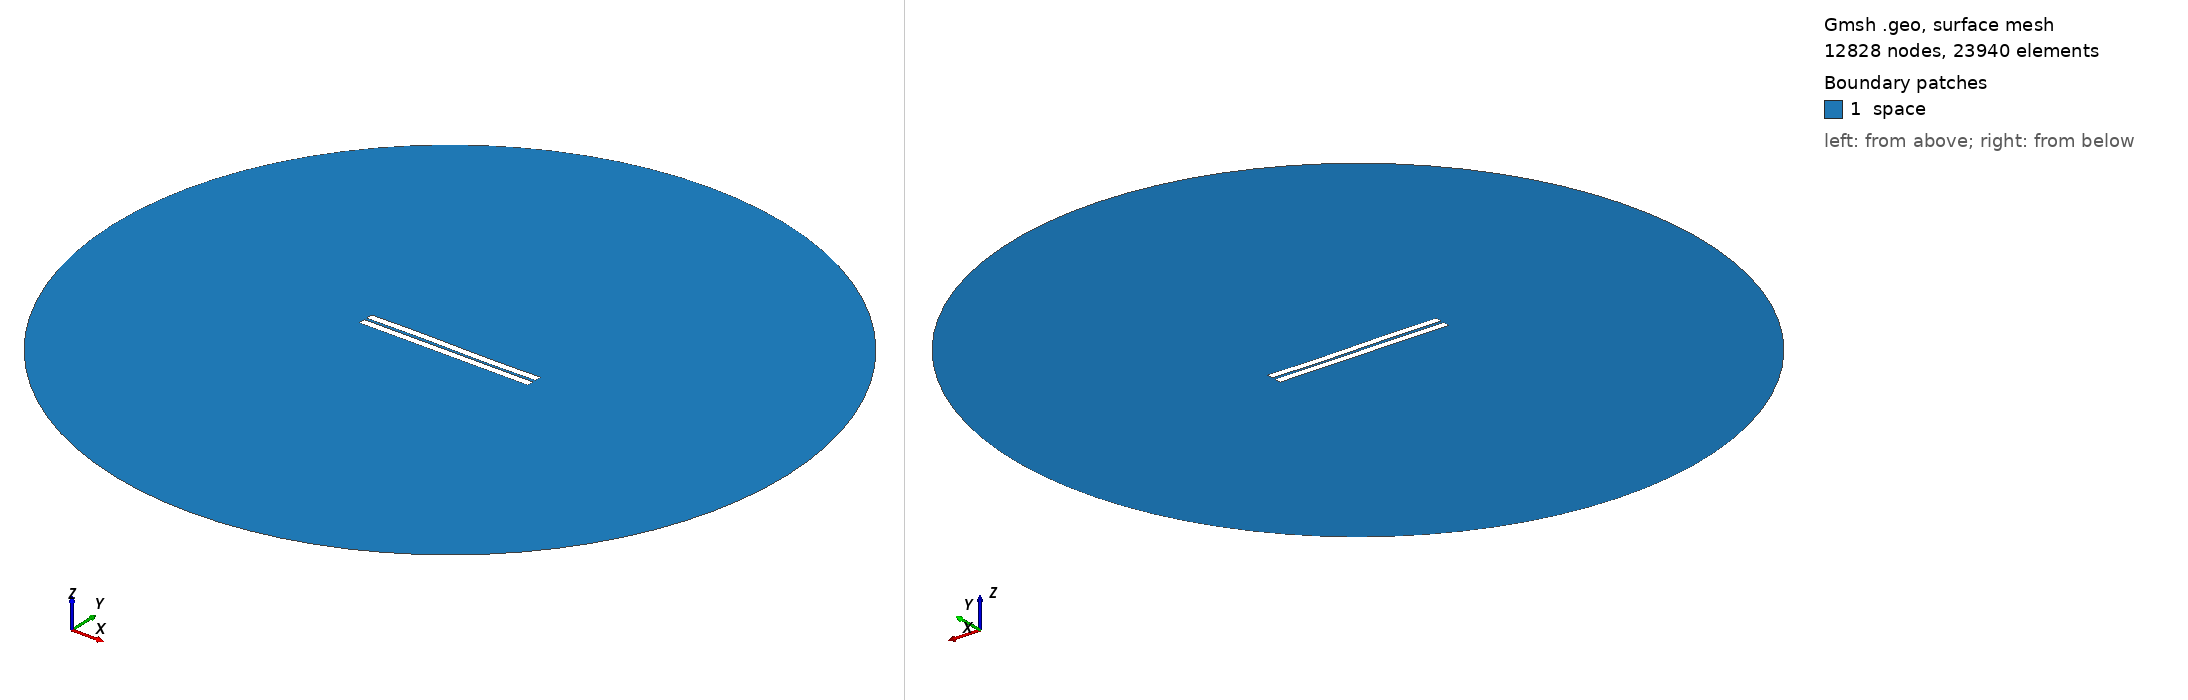

Gmsh geometry script, surface-meshed: 12828 nodes, 23940 surface elements. Boundary patches (legend numbers): 1 space. Left view from above one corner, right view from below the opposite corner. Legend entries are the model's physical surfaces. The drawing asked Gmsh for element sizes between 1% and 20% of the model's largest extent; the script's own settings can give other sizes.

=== 198.geo (drawn) ===
//---------------------------------------
// Geometry kernel
//---------------------------------------

SetFactory("OpenCASCADE");



//---------------------------------------
// Parameters of the geometry
//---------------------------------------

// Overetch of the upper plate
overetch = 0.0;

// Distance between the plates
distance = 1.5;

// Discretization over the x axis (for the deformation)
nx = 50; 

// Length of the plate
L = 100 - overetch; 

// Number of modes
n = 4; 

// 1st mode coefficient
coeff(1) = -0.075;
beta(1) = 0.596864 * 3.1415926535 / L;

// 2nd mode coefficient
coeff(2) = 0.0;
beta(2) = 1.49418 * 3.1415926535 / L;

// 3rd mode coefficient
coeff(3) = 0.15;
beta(3) = 2.50025 * 3.1415926535 / L;

// 4th mode coefficient
coeff(4) = 0.0;
beta(4) = 3.49999 * 3.1415926535 / L;



//---------------------------------------
// Upper plate (deformed rectangle)
//---------------------------------------

// Coordiantes of the upper plate
xmin = -50;
xmax = 50 - overetch;

// Height of the upper plate
yheight = 4 - 2 * overetch;

// Indexes of the points
UpperID[] = {};
LowerID[] = {};
LeftID[] = {};
RightID[] = {};

// Point index
p = 1;

// Horizontal edges
For i In {1:nx}
    x = xmin + (i-1)*(xmax - xmin)/(nx-1);

    y_bottom = distance / 2 + overetch;
    For j In {1:n}
        C = (Cosh(beta(j)*L) + Cos(beta(j)*L)) / (Sinh(beta(j)*L) + Sin(beta(j)*L));
        y_bottom  = y_bottom + coeff(j) * (Cosh(beta(j)*(x+50)) - Cos(beta(j)*(x+50)) - C * (Sinh(beta(j)*(x+50)) - Sin(beta(j)*(x+50))));
    EndFor

    y_top = y_bottom + yheight;

    Point(p) = {x, y_top, 0, 1.0};
    UpperID[i] = p;
    p = p + 1;

    Point(p) = {x, y_bottom, 0, 1.0};
    LowerID[i] = p;
    p = p + 1;
EndFor

// Create point lists
UpperPts[] = {}; LowerPts[] = {};
For i In {1:nx}
  UpperPts[] += {UpperID[i]};
  LowerPts[] += {LowerID[i]};
EndFor

// Build splines
Spline(1) = {UpperPts[]};
Spline(2) = {LowerPts[]};
Line(3) = {LowerPts[nx-1], UpperPts[nx-1]};
Line(4) = {LowerPts[0], UpperPts[0]};

// Build the plane surface
Curve Loop(1) = {2, 3, -1, -4};
Plane Surface(1) = {1};



//---------------------------------------
// Lower plate (rectangle)
//---------------------------------------

// Vertices
Point(1001) = {-50, -1, 0, 1.0};
Point(1002) = { 50, -1, 0, 1.0};
Point(1003) = { 50,  -5, 0, 1.0};
Point(1004) = {-50,  -5, 0, 1.0};

// Edges
Line(5) = {1001, 1002};
Line(6) = {1002, 1003};
Line(7) = {1003, 1004};
Line(8) = {1004, 1001};

// Plane surface
Line Loop(2) = {5, 6, 7, 8};
Plane Surface(2) = {2}; 



//---------------------------------------
// Outer (fictious) boundary
//---------------------------------------

// Points
Point(1005) = {0, 0, 0};       // Center
Point(1006) = {200, 0, 0};     // Start point
Point(1007) = {0, 200, 0};     // 90 degrees
Point(1008) = {-200, 0, 0};    // 180 degrees
Point(1009) = {0, -200, 0};    // 270 degrees

// Circle arcs (each needs start, center, end)
Circle(9) = {1006, 1005, 1007};
Circle(10) = {1007, 1005, 1008};
Circle(11) = {1008, 1005, 1009};
Circle(12) = {1009, 1005, 1006};

// Plane surface for the entire domain
Curve Loop(3) = {9, 10, 11, 12};
Surface(3) = {3};

// Subtract the plates from the whole domain to obtain the actual domain where we want to solve the equations
BooleanDifference{ Surface{3}; Delete; }{ Surface{1}; Surface{2}; Delete; }




//---------------------------------------
// Transfinite Lines/Curves
//---------------------------------------

// Set the number of points on the boundaries
r = 7;

// Plates
Transfinite Curve {1, 2} = 50*r Using Progression 1;
Transfinite Curve {3, 4} = 2*r Using Progression 1;
Transfinite Line {5, 7} = 50*r Using Progression 1;
Transfinite Line {6, 8} = 2*r Using Progression 1;

// Outer boundary
Transfinite Line {9, 10, 11, 12} = 20 Using Progression 1;



//---------------------------------------
// Physical groups
//---------------------------------------                

// Physical curves (boundaries)
Physical Line("force_segment", 10) = {2};
Physical Line("upper_plate", 11) = {1, 3, 4};
Physical Line("lower_plate", 12) = {5, 6, 7, 8};
Physical Line("boundary", 20) = {9, 10, 11, 12};

// Physical Surfaces
Physical Surface("space", 30) = {3};



//---------------------------------------
// 6. Generate the Mesh
//---------------------------------------

// 2D mesh generation
Mesh 2;
